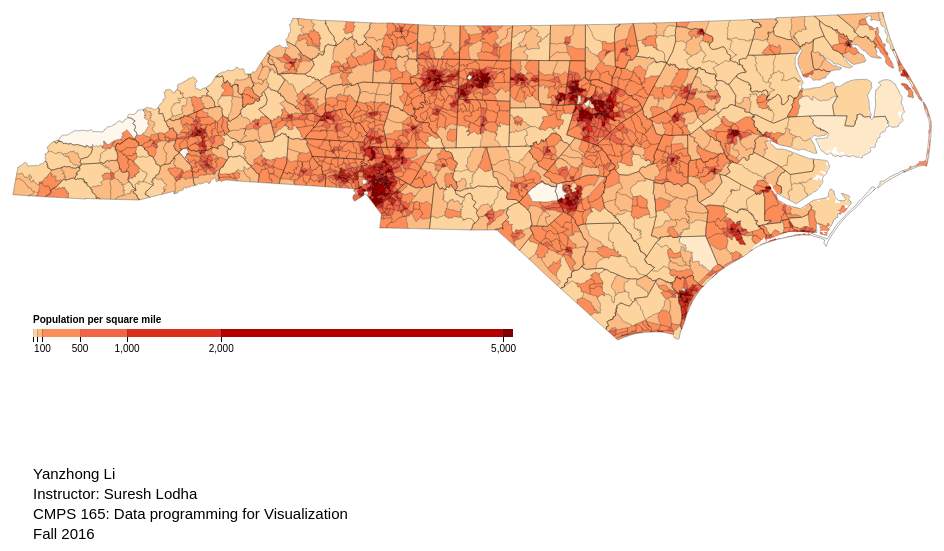
D3 v3 page, settled after 480 driven frames (8 s of simulated time); the page loaded 1 data file(s).



var width = 960,
    height = 1100,
    legendX = 50,
    legendY = 345,
    legendHeight = 8;

var projection = d3.geo.albers()
                .center([0, 32.2])
                .rotate([80, 0])
                .parallels([50, 60])
                .scale(7000)
                .translate([width / 2 , height / 2 ]);

var path = d3.geo.path()
        	.projection(projection);

var color = d3.scale.threshold()
            .domain([1, 10, 50, 100, 500, 1000, 2000, 5000])
            .range(["#fff7ec", "#fee8c8", "#fdd49e", "#fdbb84", "#fc8d59", "#ef6548", "#d7301f", "#b30000", "#7f0000"]);

//Create the main SVG element
var svg = d3.select("body").append("svg")
		.attr("width", width)
		.attr("height", height);  


//Flags for each button
var isAlterColor = false;    
var hasStateBorder = true;
var hasTractBorder = true;

// Event handler for "Change Color" button
function updateColor() {
    //update the flag
    isAlterColor = !isAlterColor;
    //update the color scale's range
    if (isAlterColor) {
        color.range(["#ccd9ff", "#99b3ff", "#668cff", "#3366ff", "#0040ff", "#0039e6", "#002db3", "#002080", "#00134d"]);
    }
    else {
        color.range(["#fff7ec", "#fee8c8", "#fdd49e", "#fdbb84", "#fc8d59", "#ef6548", "#d7301f", "#b30000", "#7f0000"]);
    }
    
    //update the color of each tract shape
    d3.select(".tract").selectAll("path")
    .data(d3.nest()
            .key(function(d) { return color(d.properties.population / d.properties.area * 2.58999e6); })
            .entries(tracts.features.filter(function(d) { return d.properties.area; })))
    .style("fill", function(d) { return d.key; });
    

    //update the color of the legend bar
    legend.selectAll("rect")
		.data(color.range().map(function(d, i) {
            return { z: d };
            }))
        .style("fill", function(d) { return d.z; });
}    

    
// Event handler for "State borders ON/OFF" button    
function updateStateBorder(){
    //update the flag
	hasStateBorder = !hasStateBorder;
    
    //update the visibility of state borders
    if (hasStateBorder){
        d3.select(".state-border").attr("stroke", "#000");
    }
    else{
        d3.select(".state-border").attr("stroke", "none");
    }
}

// Event handler for "Tract borders ON/OFF" button  
function updateTractBorder(){
	//update the flag
    hasTractBorder = !hasTractBorder;
    
    //update the visibility of tract borders
    if (hasTractBorder){
        d3.select(".tract-border").attr("stroke", "#000");
    }
    else{
        d3.select(".tract-border").attr("stroke", "none");
    }
    
}

// Function to plot the legend
var legend = {} //predefined the legend variable for updateColor function to use it
function plotLegend(){
    
    var formatNumber = d3.format(",d");    
    // A position encoding for the legend only.
    var x = d3.scale.linear()
        .domain([0, 5100])
        .range([0, 480]);

    var xAxis = d3.svg.axis()
        .scale(x)
        .orient("bottom")
        .tickSize(13)
        .tickValues(color.domain())
        .tickFormat(function(d) { return d >= 100 ? formatNumber(d) : null; });    
    
    //group for legend
    legend = svg.append("g")
        .attr("class", "legend")
        .attr("transform", "translate(" + legendX + "," + legendY + ")");

    // Draw legends notations
    legend.call(xAxis).append("text")
        .attr("class", "caption")
        .attr("y", -6)
        .text("Population per square mile");  
    
    // Plot or re-plot legend bar
	legend.selectAll("rect")
		.data(color.range().map(function(d, i) {
            return {
                x0: i ? x(color.domain()[i - 1]) : x.range()[0],
                x1: i < color.domain().length ? x(color.domain()[i]) : x.range()[1],
                z: d
                };
            }))
        .enter().append("rect")
        .attr("height", legendHeight)
        .attr("x", function(d) { return d.x0; })
        .attr("width", function(d) { return d.x1 - d.x0; })
        .style("fill", function(d) { return d.z; });
}
    
//Declare the tracts feature for future use.
// this variable would be filled when we are plotting initial graph
var tracts = {}

    
// Function to plot all tract shapes, applying the clipPath. 
function plotByTracts(){
        
    // Group tracts by color for faster rendering.
    svg.append("g")
    .attr("class", "tract")
    .attr("clip-path", "url(#clip-land)")
    .selectAll("path")
    .data(d3.nest()
            .key(function(d) {return color(d.properties.population / d.properties.area * 2.58999e6); })
            .entries(tracts.features.filter(function(d) { return d.properties.area; })))
    .enter().append("path")
    .style("fill", function(d) { return d.key; })
    .attr("d", function(d) { return path({type: "FeatureCollection", features: d.values}); });
}

// Function to plot county borders.
function plotCountyBorder(state){
    // Plot county borders, always.
    svg.append("path")
        .datum(topojson.mesh(state, state.objects.counties, function(a, b) { return a !== b; }))
        .attr("class", "county-border")
        .attr("d", path);
}

// Function to plot tract borders.
function plotTractBorder(state){
    // Plot census tract borders.
    svg.append("path")
        .datum(topojson.mesh(state, state.objects.tracts, function(a, b) { return a !== b; }))
        .attr("class", "tract-border")
        .attr("fill", "none")
        .attr("stroke", "#000")
        .attr("stroke-opacity", ".3")
        .attr("d", path);
}   
    
// Function to plot state border.
function plotStateBorder(state){
    // Plot state border, on conditoin.
    svg.append("path")
        .datum(topojson.mesh(state, state.objects.counties, function(a, b) { return a === b; }))
        .attr("class", "state-border")
        .attr("fill", "none")
        .attr("stroke", "#000")
        .attr("stroke-opacity", ".3")
        .attr("d", path);
    
}
    
// Function to define the ClipPath. It will be called only once, when we plot the initial graph
function defineClipPath(state){
    // Define a clipPath, in order to clip tracts to land (off ocean/water).
    svg.append("defs").append("clipPath")
    .attr("id", "clip-land")
    .append("path")
    .datum(topojson.feature(state, state.objects.counties))
    .attr("d", path);
}
    
    
    
//Get data from nc.json file, and plot the initial graph
d3.json("nc.json", function(error, nc) {
    if (error) throw error;
    
    //filled the tracts variable
    tracts = topojson.feature(nc, nc.objects.tracts);
    
    // plot the main map
    defineClipPath(nc);
    plotByTracts();
    plotCountyBorder(nc);
    plotTractBorder(nc);
    plotStateBorder(nc);
    
    // plot the legend. plotLegend does not depend on nc.json.
    // we put it here is merely to wait for main graph to be plotted first
    plotLegend();
});
    
// Add author info
var info = svg.append('g').attr("class", "authorInfo")
            .attr("transform", "translate(" + legendX + "," + legendY + ")")
            .attr("font-family", "Tahoma, Geneva, sans-serif")
            .attr("font-size", "15px")
            .attr("fill", "black");
info.append("text")
    .text("Yanzhong Li")
    .attr("y",150);
info.append("text")
    .text("Instructor: Suresh Lodha")
    .attr("y",170);
info.append("text")
    .text("CMPS 165: Data programming for Visualization")
    .attr("y",190);
info.append("text")
    .text("Fall 2016")
    .attr("y",210);
    
// adjust frame height
d3.select(self.frameElement).style("height", height + "px");



### data: nc.json
{
 "type": "Topology",
 "objects": {
  "tracts": {
   "type": "GeometryCollection",
   "bbox": [
    -84.32,
    33.84,
    -75.46,
    36.59
   ],
   "geometries": [
    "{... 4 keys}",
    "{... 4 keys}",
    "{... 4 keys}",
    "{... 4 keys}",
    "{... 4 keys}",
    "{... 4 keys}",
    "{... 4 keys}",
    "{... 4 keys}",
    "... 2,184 more items"
   ]
  },
  "counties": {
   "type": "GeometryCollection",
   "bbox": [
    -84.32,
    33.84,
    -75.46,
    36.59
   ],
   "geometries": [
    "{... 4 keys}",
    "{... 4 keys}",
    "{... 4 keys}",
    "{... 4 keys}",
    "{... 4 keys}",
    "{... 4 keys}",
    "{... 4 keys}",
    "{... 4 keys}",
    "... 92 more items"
   ]
  }
 },
 "arcs": [
  [
   [
    5493,
    8234
   ],
   [
    1,
    -1
   ],
   [
    8,
    -4
   ],
   [
    5,
    -10
   ],
   [
    2,
    -6
   ],
   [
    1,
    3
   ],
   [
    4,
    8
   ]
  ],
  [
   [
    5514,
    8224
   ],
   [
    1,
    -6
   ]
  ],
  [
   [
    5515,
    8218
   ],
   [
    3,
    -8
   ],
   [
    1,
    -6
   ],
   [
    1,
    -5
   ],
   [
    -5,
    -8
   ]
  ],
  [
   [
    5515,
    8191
   ],
   [
    -4,
    -9
   ],
   [
    -1,
    -2
   ],
   [
    -2,
    -2
   ],
   [
    -2,
    -2
   ],
   [
    1,
    -13
   ],
   [
    2,
    -6
   ],
   [
    -1,
    -3
   ],
   "... 4 more items"
  ],
  [
   [
    5503,
    8130
   ],
   [
    -1,
    1
   ],
   [
    -2,
    8
   ],
   [
    -2,
    10
   ],
   [
    -2,
    4
   ],
   [
    -3,
    10
   ],
   [
    -2,
    0
   ],
   [
    0,
    -4
   ],
   "... 1 more items"
  ],
  [
   [
    5488,
    8162
   ],
   [
    2,
    2
   ],
   [
    -1,
    7
   ],
   [
    0,
    30
   ],
   [
    -2,
    8
   ],
   [
    0,
    9
   ],
   [
    0,
    1
   ],
   [
    5,
    13
   ],
   "... 1 more items"
  ],
  [
   [
    5414,
    8233
   ],
   [
    1,
    0
   ],
   [
    9,
    -4
   ],
   [
    1,
    0
   ],
   [
    2,
    2
   ],
   [
    15,
    2
   ],
   [
    3,
    5
   ],
   [
    2,
    2
   ]
  ],
  [
   [
    5447,
    8240
   ],
   [
    3,
    2
   ],
   [
    3,
    3
   ],
   [
    1,
    -8
   ]
  ],
  "... 9,908 more items"
 ],
 "transform": {
  "scale": [
   0.0008864,
   0.0002746
  ],
  "translate": [
   -84.32,
   33.84
  ]
 }
}